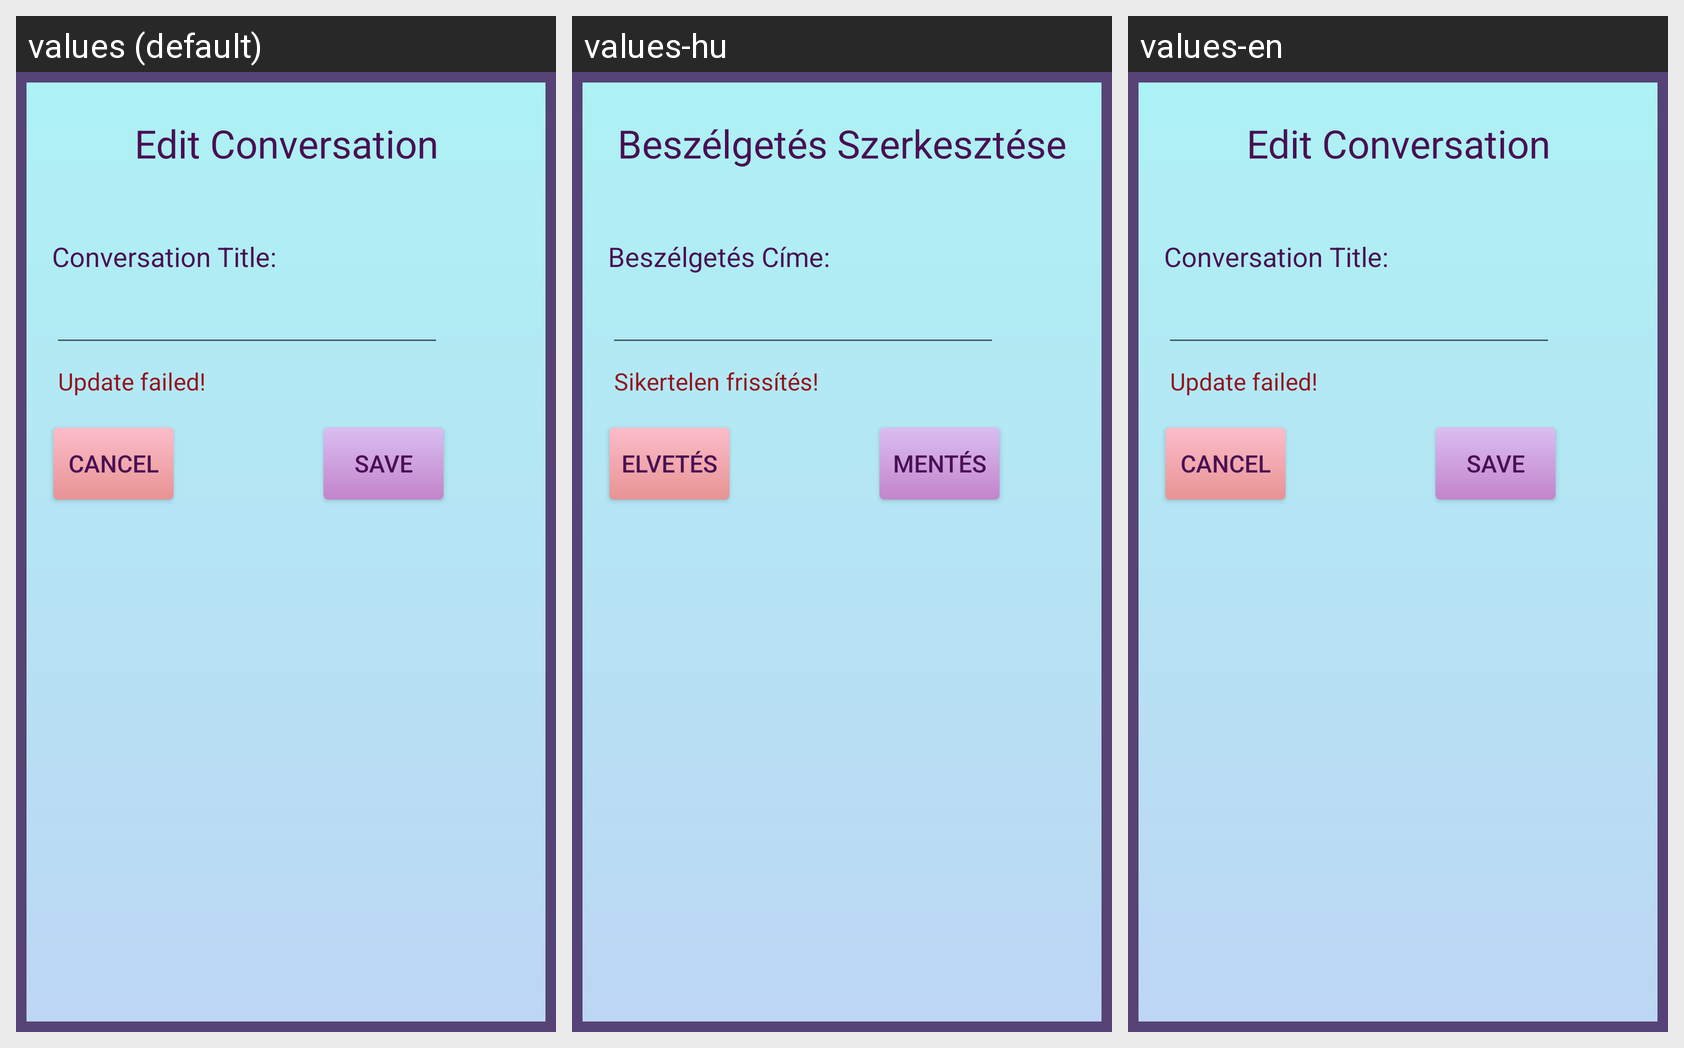

Locale-by-locale string values for the Android screen shown in this grid:
Android screen res/layout/dialog_edit_conversation.xml rendered under 3 locales, left to right: values (default), values-hu, values-en. Device: Nexus 5 (rendered at 1080×1920; each locale shown at half size, 540×960, under a caption strip naming it); theme AppTheme.
Strings drawn on this screen, with the default value and each locale's value (text and hints the layout hard-codes, and strings that could not be matched under every locale, appear in the picture but are not listed):

edit_conversation
  values: Edit Conversation
  values-hu: Beszélgetés Szerkesztése
  values-en: Edit Conversation

conversation_name
  values: Conversation Title:
  values-hu: Beszélgetés Címe:
  values-en: Conversation Title:

update_error
  values: Update failed!
  values-hu: Sikertelen frissítés!
  values-en: Update failed!

cancel
  values: cancel
  values-hu: Elvetés
  values-en: cancel

save
  values: Save
  values-hu: Mentés
  values-en: Save
